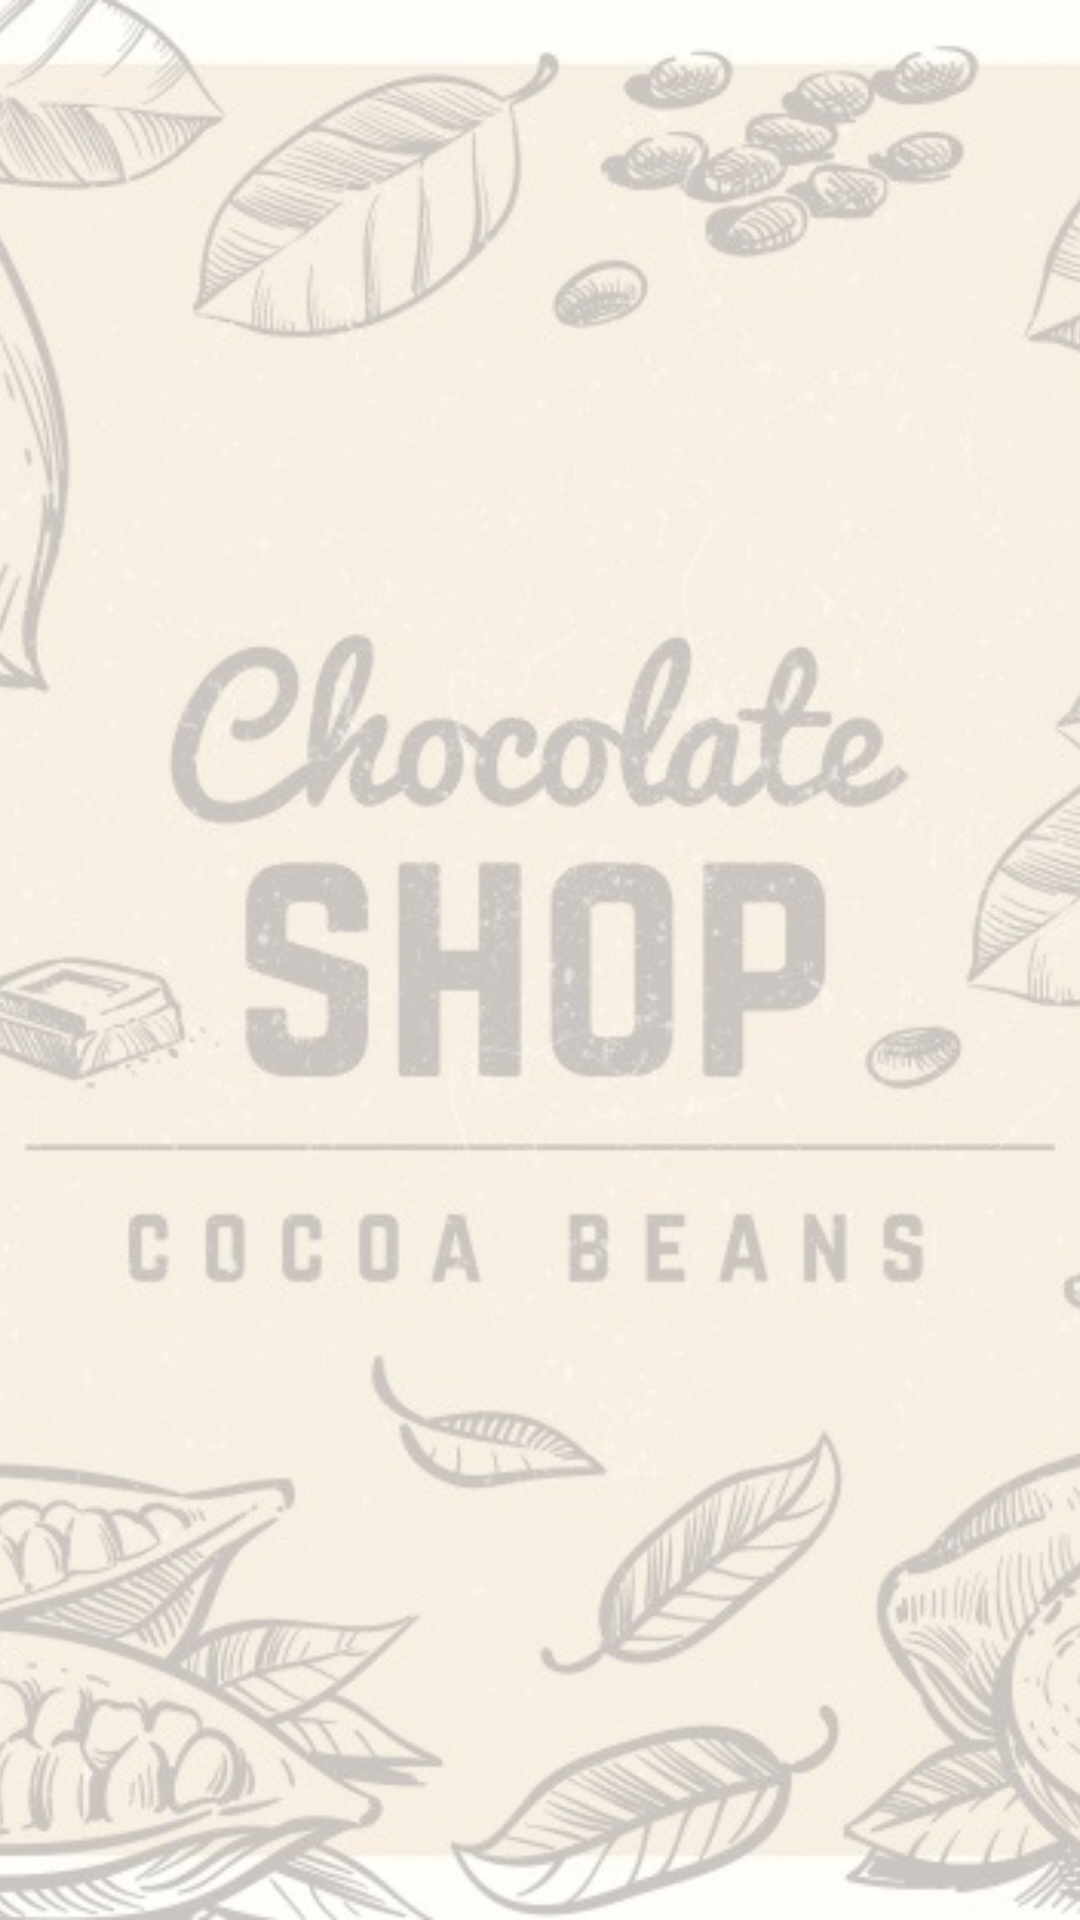

The Android layout XML behind this screen, and the referenced resources:
<!-- AndroidManifest.xml: application theme Theme.Camera -->
<!-- res/layout/activity_pick_photo.xml -->
<?xml version="1.0" encoding="utf-8"?>
<androidx.constraintlayout.widget.ConstraintLayout xmlns:android="http://schemas.android.com/apk/res/android"
    xmlns:app="http://schemas.android.com/apk/res-auto"
    xmlns:tools="http://schemas.android.com/tools"
    android:layout_width="match_parent"
    android:layout_height="match_parent"
    tools:context=".activity.TestActivity">

    <ImageView
        android:id="@+id/imageView6"
        android:layout_width="match_parent"
        android:layout_height="match_parent"
        android:alpha=".3"
        android:scaleType="centerCrop"
        android:src="@drawable/chocolate" />
    <androidx.cardview.widget.CardView
        android:layout_width="match_parent"
        android:layout_height="match_parent"
        app:cardBackgroundColor="@color/transparent"
        android:layout_margin="20dp"
        app:cardCornerRadius="10dp"
        app:cardElevation="0dp">
        <androidx.constraintlayout.widget.ConstraintLayout
            android:layout_width="match_parent"
            android:layout_height="match_parent">


            <androidx.recyclerview.widget.RecyclerView
                android:id="@+id/recyclerView"
                android:layout_width="0dp"
                android:layout_height="0dp"
                app:layout_constraintBottom_toBottomOf="parent"
                app:layout_constraintEnd_toEndOf="parent"
                app:layout_constraintStart_toStartOf="parent"
                app:layout_constraintTop_toTopOf="parent" />

















        </androidx.constraintlayout.widget.ConstraintLayout>

    </androidx.cardview.widget.CardView>


</androidx.constraintlayout.widget.ConstraintLayout>
<!-- resources referenced by this layout -->
<resources>
  <color name="transparent">#00000000</color>
  <!-- drawable chocolate: jpg bitmap (drawable, 101483 bytes) -->
  <style name="Theme.Camera" parent="Theme.MaterialComponents.DayNight.NoActionBar">
          
          <item name="colorPrimary">@color/purple_500</item>
          <item name="colorPrimaryVariant">@color/purple_700</item>
          <item name="colorOnPrimary">@color/white</item>
          
          <item name="colorSecondary">@color/teal_200</item>
          <item name="colorSecondaryVariant">@color/teal_700</item>
          <item name="colorOnSecondary">@color/black</item>
          
          <item name="android:statusBarColor" tools:targetApi="l">@color/transparent</item>
          
      </style>
  <color name="purple_500">#FF6200EE</color>
  <color name="purple_700">#FF3700B3</color>
  <color name="white">#FFFFFFFF</color>
  <color name="teal_200">#FF03DAC5</color>
  <color name="teal_700">#FF018786</color>
  <color name="black">#FF000000</color>
</resources>
